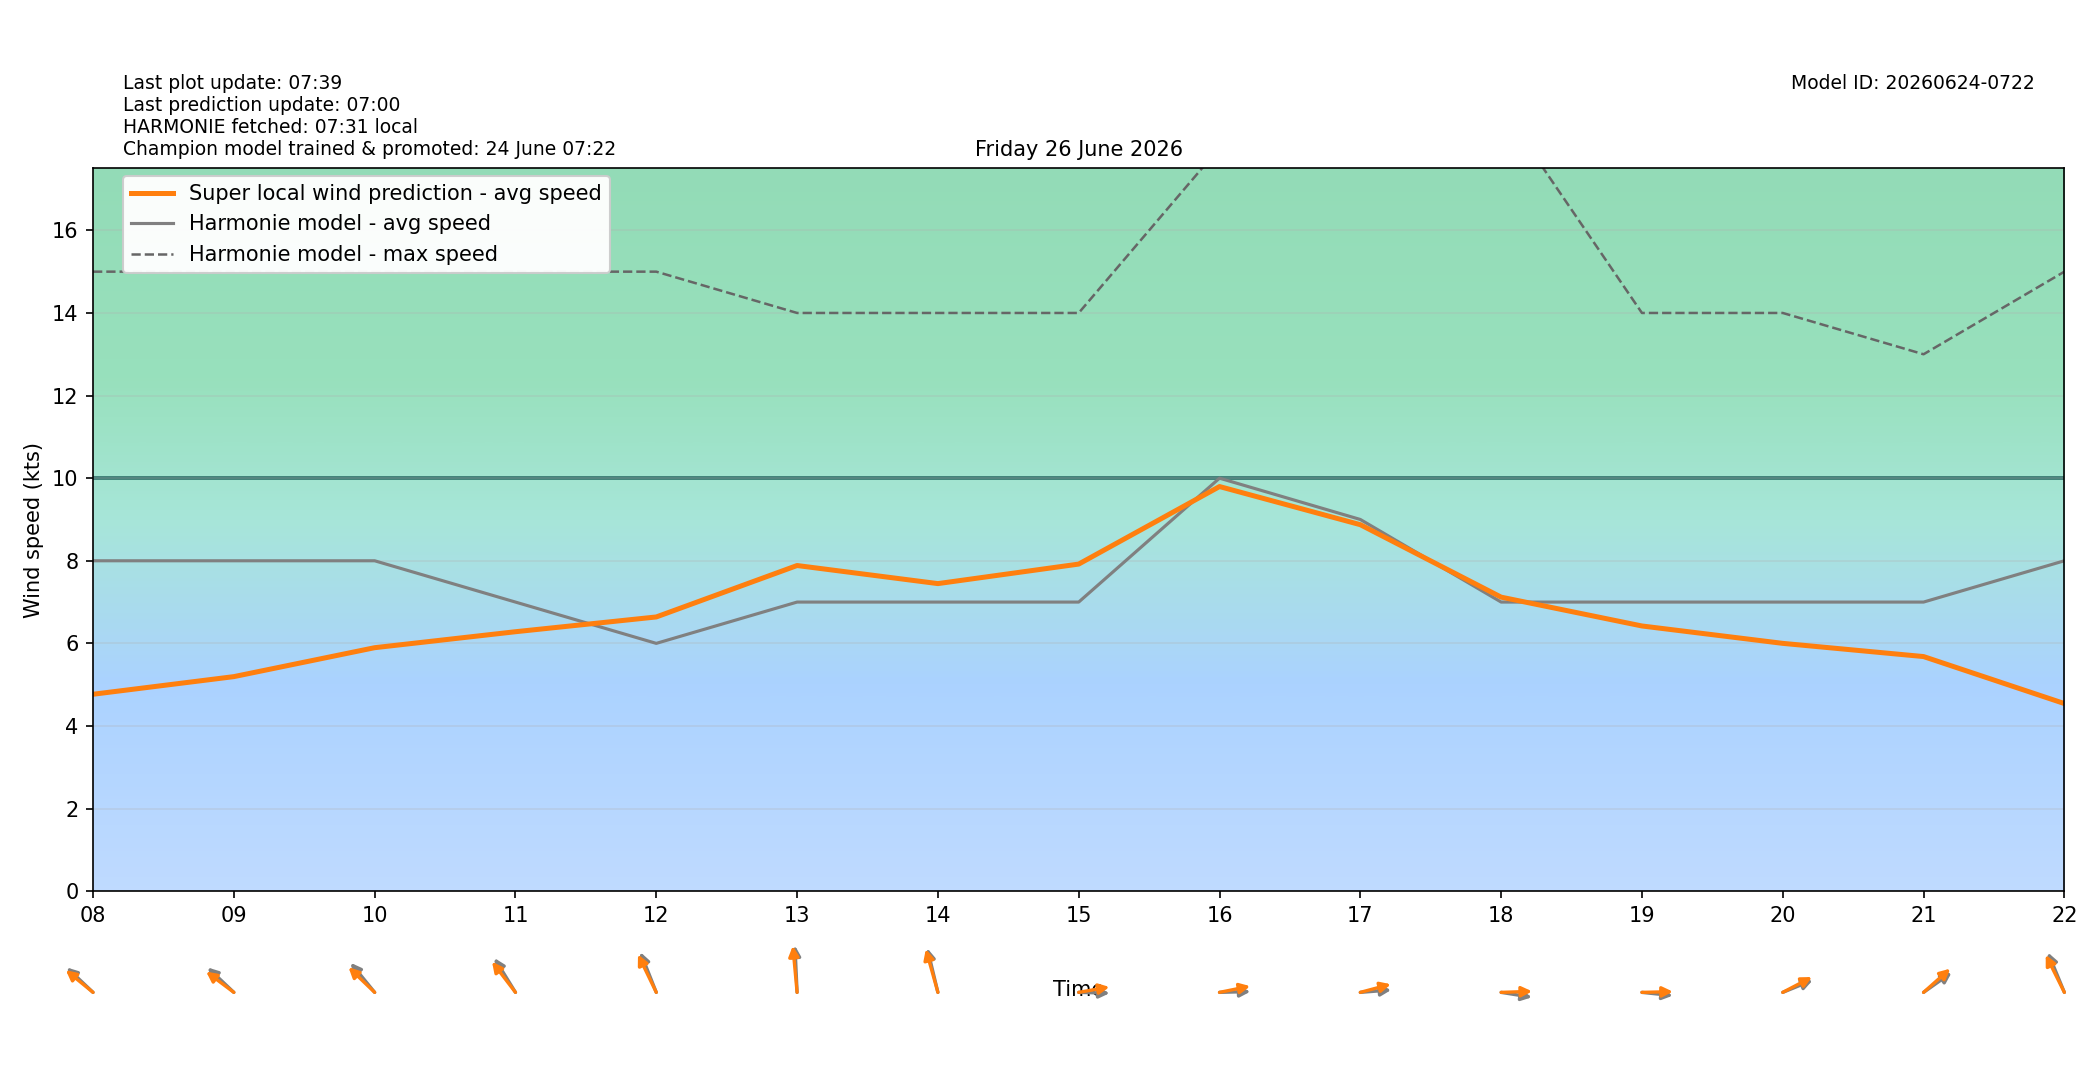

The table this chart was drawn from, first rows:
target_time_utc, target_time_local, hour_utc, hour_local, forecast_wind_speed, forecast_wind_min, forecast_wind_max, lstm_pred_wind_speed, delta_speed_lstm_minus_forecast, forecast_wind_dir_deg, lstm_pred_wind_dir_deg, delta_dir_lstm_minus_forecast
2026-06-25T22:00:00Z, 2026-06-26T00:00:00+0200, 22, 00, 10.0, 10.0, 19.0, 5.396, -4.604, 73.0, 78.54, 5.541
2026-06-25T23:00:00Z, 2026-06-26T01:00:00+0200, 23, 01, 10.0, 10.0, 18.0, 4.932, -5.068, 81.0, 83.22, 2.215
2026-06-26T00:00:00Z, 2026-06-26T02:00:00+0200, 00, 02, 10.0, 10.0, 17.0, 4.758, -5.242, 82.0, 84.14, 2.143
2026-06-26T01:00:00Z, 2026-06-26T03:00:00+0200, 01, 03, 9.0, 9.0, 17.0, 4.263, -4.737, 91.0, 93.34, 2.339
2026-06-26T02:00:00Z, 2026-06-26T04:00:00+0200, 02, 04, 8.0, 8.0, 15.0, 3.737, -4.263, 100.0, 101.3, 1.293
2026-06-26T03:00:00Z, 2026-06-26T05:00:00+0200, 03, 05, 8.0, 8.0, 13.0, 3.75, -4.25, 116.0, 113.9, -2.106
2026-06-26T04:00:00Z, 2026-06-26T06:00:00+0200, 04, 06, 7.0, 7.0, 13.0, 3.545, -3.455, 118.0, 114.5, -3.476
2026-06-26T05:00:00Z, 2026-06-26T07:00:00+0200, 05, 07, 8.0, 8.0, 14.0, 4.186, -3.814, 116.0, 113.6, -2.382
2026-06-26T06:00:00Z, 2026-06-26T08:00:00+0200, 06, 08, 8.0, 8.0, 15.0, 4.768, -3.232, 122.0, 118.4, -3.646
2026-06-26T07:00:00Z, 2026-06-26T09:00:00+0200, 07, 09, 8.0, 8.0, 15.0, 5.195, -2.805, 122.0, 116.3, -5.659
2026-06-26T08:00:00Z, 2026-06-26T10:00:00+0200, 08, 10, 8.0, 8.0, 15.0, 5.895, -2.105, 129.0, 122.4, -6.623
2026-06-26T09:00:00Z, 2026-06-26T11:00:00+0200, 09, 11, 7.0, 7.0, 15.0, 6.282, -0.718, 137.0, 130.8, -6.174
2026-06-26T10:00:00Z, 2026-06-26T12:00:00+0200, 10, 12, 6.0, 6.0, 15.0, 6.64, 0.6396, 149.0, 143.8, -5.201
2026-06-26T11:00:00Z, 2026-06-26T13:00:00+0200, 11, 13, 7.0, 7.0, 14.0, 7.885, 0.885, 176.0, 172.1, -3.918
2026-06-26T12:00:00Z, 2026-06-26T14:00:00+0200, 12, 14, 7.0, 7.0, 14.0, 7.447, 0.4471, 160.0, 157, -2.951
2026-06-26T13:00:00Z, 2026-06-26T15:00:00+0200, 13, 15, 7.0, 7.0, 14.0, 7.92, 0.9199, 271.0, 263.4, -7.6
2026-06-26T14:00:00Z, 2026-06-26T16:00:00+0200, 14, 16, 10.0, 10.0, 18.0, 9.797, -0.203, 269.0, 262.4, -6.608
2026-06-26T15:00:00Z, 2026-06-26T17:00:00+0200, 15, 17, 9.0, 9.0, 20.0, 8.873, -0.1266, 267.0, 260, -7.018
2026-06-26T16:00:00Z, 2026-06-26T18:00:00+0200, 16, 18, 7.0, 7.0, 19.0, 7.119, 0.1192, 276.0, 268.8, -7.248
2026-06-26T17:00:00Z, 2026-06-26T19:00:00+0200, 17, 19, 7.0, 7.0, 14.0, 6.421, -0.5788, 274.0, 269.1, -4.882
2026-06-26T18:00:00Z, 2026-06-26T20:00:00+0200, 18, 20, 7.0, 7.0, 14.0, 6, -0.9997, 255.0, 250.9, -4.062
2026-06-26T19:00:00Z, 2026-06-26T21:00:00+0200, 19, 21, 7.0, 7.0, 13.0, 5.68, -1.32, 245.0, 239.7, -5.338
2026-06-26T20:00:00Z, 2026-06-26T22:00:00+0200, 20, 22, 8.0, 8.0, 15.0, 4.543, -3.457, 148.0, 143, -5.008
2026-06-26T21:00:00Z, 2026-06-26T23:00:00+0200, 21, 23, 6.0, 6.0, 20.0, 4.688, -1.312, 175.0, 171.4, -3.562
